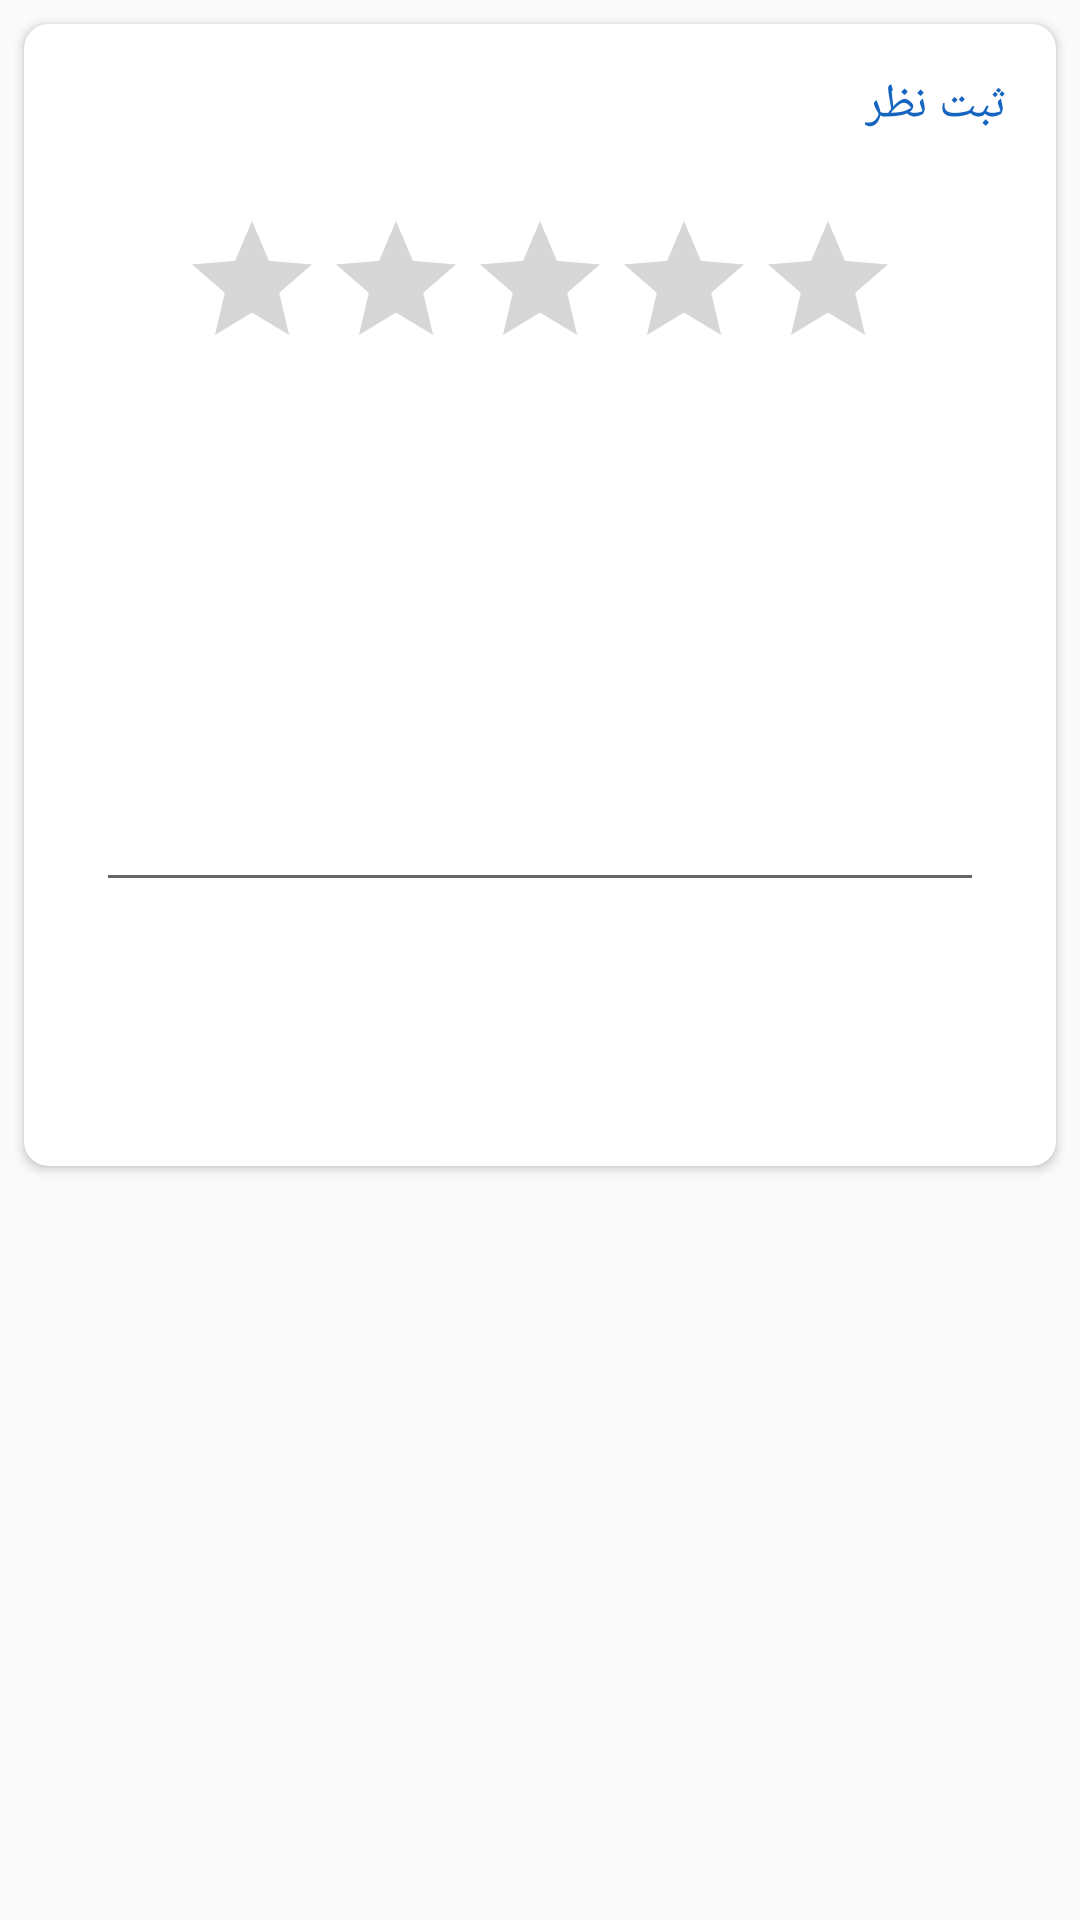

Reconstruct the res/layout file that produces this screen, plus the resources it refers to.
<!-- AndroidManifest.xml: application theme AppTheme -->
<!-- res/layout/dialog_comment.xml -->
<?xml version="1.0" encoding="utf-8"?>
<LinearLayout xmlns:android="http://schemas.android.com/apk/res/android"
    xmlns:app="http://schemas.android.com/apk/res-auto"
    android:layout_width="match_parent"
    android:layout_height="wrap_content"
    android:layoutDirection="rtl"
    android:orientation="vertical">

    <androidx.cardview.widget.CardView
        android:layout_width="match_parent"
        android:layout_height="wrap_content"
        android:layout_margin="8dp"
        app:cardCornerRadius="8dp">

        <LinearLayout
            android:layout_width="wrap_content"
            android:layout_height="wrap_content"
            android:orientation="vertical"
            android:padding="8dp">

            <LinearLayout
                android:layout_width="match_parent"
                android:layout_height="wrap_content"
                android:gravity="start"
                android:orientation="horizontal">

                <TextView
                    android:layout_width="wrap_content"
                    android:layout_height="wrap_content"
                    android:layout_marginStart="8dp"
                    android:layout_marginTop="8dp"
                    android:text="ثبت نظر"
                    android:textColor="@color/secondaryColor" />
            </LinearLayout>

            <LinearLayout
                android:layout_width="match_parent"
                android:layout_height="wrap_content"
                android:gravity="center"
                android:orientation="horizontal">

                <RatingBar
                    android:id="@+id/ratBDialogComment"
                    android:layout_width="wrap_content"
                    android:layout_height="wrap_content"
                    android:layout_marginEnd="8dp"
                    android:layout_marginStart="8dp"
                    android:layout_marginTop="16dp"
                    android:numStars="5" />
            </LinearLayout>

            <LinearLayout
                android:layout_width="wrap_content"
                android:layout_height="wrap_content"
                android:orientation="horizontal">

                <EditText
                    android:id="@+id/txtDialogComment"
                    android:layout_width="wrap_content"
                    android:layout_height="wrap_content"
                    android:layout_marginBottom="16dp"
                    android:layout_marginEnd="16dp"
                    android:layout_marginStart="16dp"
                    android:layout_marginTop="32dp"
                    android:ems="150"
                    android:gravity="start"
                    android:inputType="textMultiLine"
                    android:maxLength="500"
                    android:minHeight="150dp" />
            </LinearLayout>

            <LinearLayout
                android:layout_width="match_parent"
                android:layout_height="wrap_content"
                android:layout_marginBottom="16dp"
                android:layout_marginEnd="16dp"
                android:layout_marginStart="16dp"
                android:orientation="horizontal">

                <Button
                    android:id="@+id/btnConfirmDialogComment"
                    android:layout_width="wrap_content"
                    android:layout_height="wrap_content"
                    android:layout_marginEnd="8dp"
                    android:layout_weight="1"
                    android:background="@drawable/btn_defult"
                    android:text="ارسال"
                    android:textColor="@color/light_one" />

                <Button
                    android:id="@+id/btnCancelDialogComment"
                    android:layout_width="wrap_content"
                    android:layout_height="wrap_content"
                    android:layout_marginStart="8dp"
                    android:layout_weight="1"
                    android:background="@drawable/btn_defult"
                    android:text="انصراف"
                    android:textColor="@color/light_one" />
            </LinearLayout>

        </LinearLayout>
    </androidx.cardview.widget.CardView>

</LinearLayout>
<!-- resources referenced by this layout -->
<resources>
  <color name="light_one">#ffffff</color>
  <color name="secondaryColor">#1565c0</color>
  <style name="AppTheme" parent="Theme.AppCompat.Light.NoActionBar">
          
          <item name="colorPrimary">@color/primaryColor</item>
          <item name="colorPrimaryDark">@color/primaryDarkColor</item>
          <item name="colorAccent">@color/secondaryColor</item>
          <item name="android:textSize">@dimen/txt_normal_size</item>
          <item name="android:textColorLink">@color/secondaryLightColor</item>
          <item name="android:textColorHint">@color/secondaryLightColor</item>
  
  
      </style>
  <color name="primaryColor">#2196f3</color>
  <color name="primaryDarkColor">#0069c0</color>
  <dimen name="txt_normal_size">16dp</dimen>
  <color name="secondaryLightColor">#5e92f3</color>
</resources>
